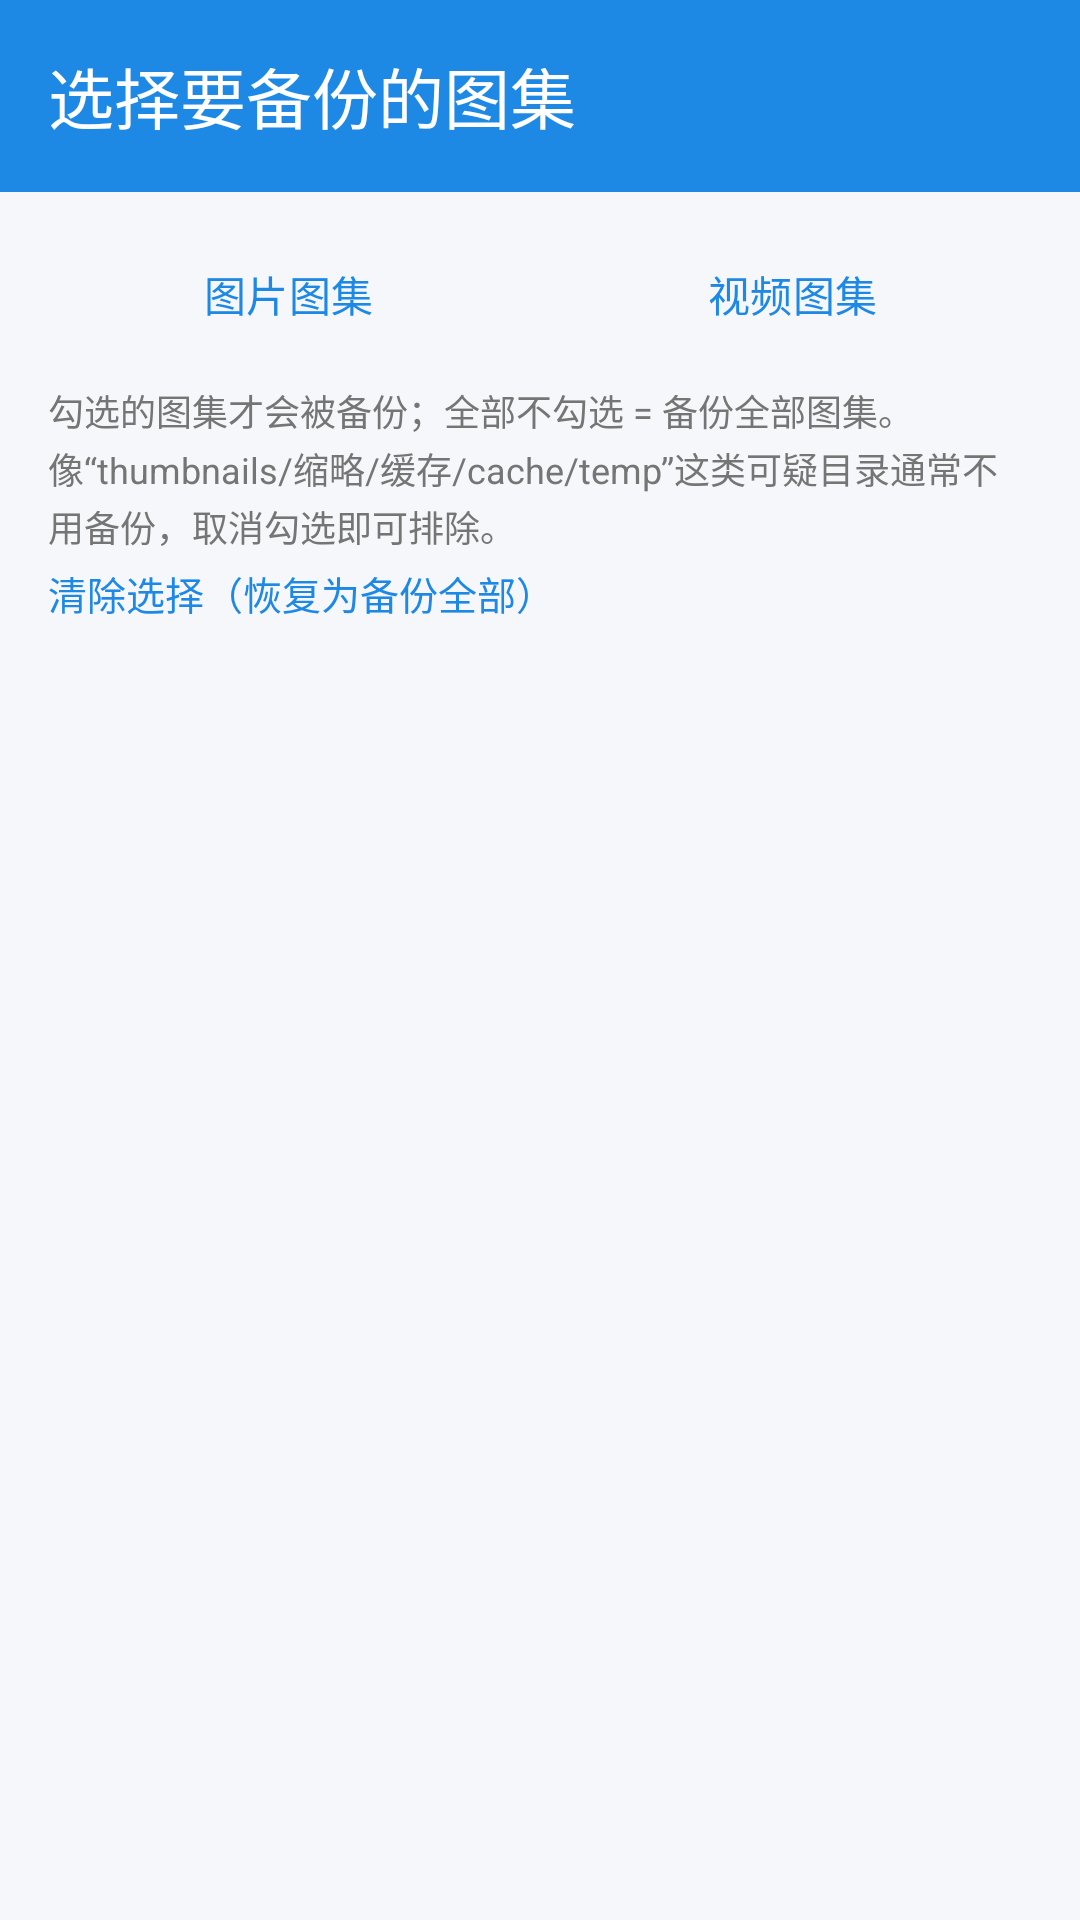

Android layout source for this screen:
<!-- AndroidManifest.xml: application theme Theme.SmbBackup -->
<!-- res/layout/activity_albums.xml -->
<?xml version="1.0" encoding="utf-8"?>
<LinearLayout xmlns:android="http://schemas.android.com/apk/res/android"
    xmlns:app="http://schemas.android.com/apk/res-auto"
    android:layout_width="match_parent"
    android:layout_height="match_parent"
    android:orientation="vertical">

    <com.google.android.material.appbar.MaterialToolbar
        android:id="@+id/toolbar"
        android:layout_width="match_parent"
        android:layout_height="?attr/actionBarSize"
        android:background="@color/brand"
        app:title="@string/albums_title"
        app:titleTextColor="@color/white" />

    <LinearLayout
        android:layout_width="match_parent"
        android:layout_height="wrap_content"
        android:layout_marginStart="12dp"
        android:layout_marginTop="10dp"
        android:layout_marginEnd="12dp"
        android:orientation="horizontal">

        <com.google.android.material.button.MaterialButton
            android:id="@+id/btnKindImages"
            style="@style/Widget.Material3.Button.TextButton"
            android:layout_width="0dp"
            android:layout_height="wrap_content"
            android:layout_weight="1"
            android:text="@string/albums_kind_images"
            android:textSize="14sp" />

        <com.google.android.material.button.MaterialButton
            android:id="@+id/btnKindVideos"
            style="@style/Widget.Material3.Button.TextButton"
            android:layout_width="0dp"
            android:layout_height="wrap_content"
            android:layout_weight="1"
            android:text="@string/albums_kind_videos"
            android:textSize="14sp" />
    </LinearLayout>

    <TextView
        android:id="@+id/tvHint"
        android:layout_width="match_parent"
        android:layout_height="wrap_content"
        android:lineSpacingExtra="2dp"
        android:paddingStart="16dp"
        android:paddingTop="6dp"
        android:paddingEnd="16dp"
        android:text="@string/albums_hint"
        android:textColor="@color/text_secondary"
        android:textSize="12sp" />

    <TextView
        android:id="@+id/btnClear"
        android:layout_width="match_parent"
        android:layout_height="wrap_content"
        android:clickable="true"
        android:focusable="true"
        android:paddingStart="16dp"
        android:paddingTop="4dp"
        android:paddingEnd="16dp"
        android:text="@string/albums_clear"
        android:textColor="@color/brand"
        android:textSize="13sp" />

    <ProgressBar
        android:id="@+id/pbAlbums"
        style="?android:attr/progressBarStyleHorizontal"
        android:layout_width="match_parent"
        android:layout_height="wrap_content"
        android:layout_marginTop="6dp"
        android:indeterminate="true"
        android:visibility="gone" />

    <TextView
        android:id="@+id/tvEmpty"
        android:layout_width="match_parent"
        android:layout_height="wrap_content"
        android:gravity="center"
        android:padding="24dp"
        android:text="@string/albums_empty"
        android:textColor="@color/text_secondary"
        android:visibility="gone" />

    <ScrollView
        android:layout_width="match_parent"
        android:layout_height="match_parent">

        <LinearLayout
            android:id="@+id/listAlbums"
            android:layout_width="match_parent"
            android:layout_height="wrap_content"
            android:orientation="vertical"
            android:paddingStart="8dp"
            android:paddingTop="4dp"
            android:paddingEnd="8dp"
            android:paddingBottom="24dp" />
    </ScrollView>
</LinearLayout>
<!-- resources referenced by this layout -->
<resources>
  <color name="brand">#1E88E5</color>
  <color name="text_secondary">#757575</color>
  <color name="white">#FFFFFF</color>
  <string name="albums_clear">清除选择（恢复为备份全部）</string>
  <string name="albums_empty">没有找到图集（请确认已授予照片/视频读取权限）</string>
  <string name="albums_hint">勾选的图集才会被备份；全部不勾选 = 备份全部图集。\n像“thumbnails/缩略/缓存/cache/temp”这类可疑目录通常不用备份，取消勾选即可排除。</string>
  <string name="albums_kind_images">图片图集</string>
  <string name="albums_kind_videos">视频图集</string>
  <string name="albums_title">选择要备份的图集</string>
  <style name="Theme.SmbBackup" parent="Theme.Material3.Light.NoActionBar">
          <item name="colorPrimary">@color/brand</item>
          <item name="colorPrimaryDark">@color/brand_dark</item>
          <item name="colorOnPrimary">@color/white</item>
          <item name="android:statusBarColor">@color/brand</item>
          <item name="android:navigationBarColor">@color/brand_bg</item>
          <item name="android:windowBackground">@color/brand_bg</item>
      </style>
  <color name="brand_dark">#1565C0</color>
  <color name="brand_bg">#F5F7FA</color>
</resources>
